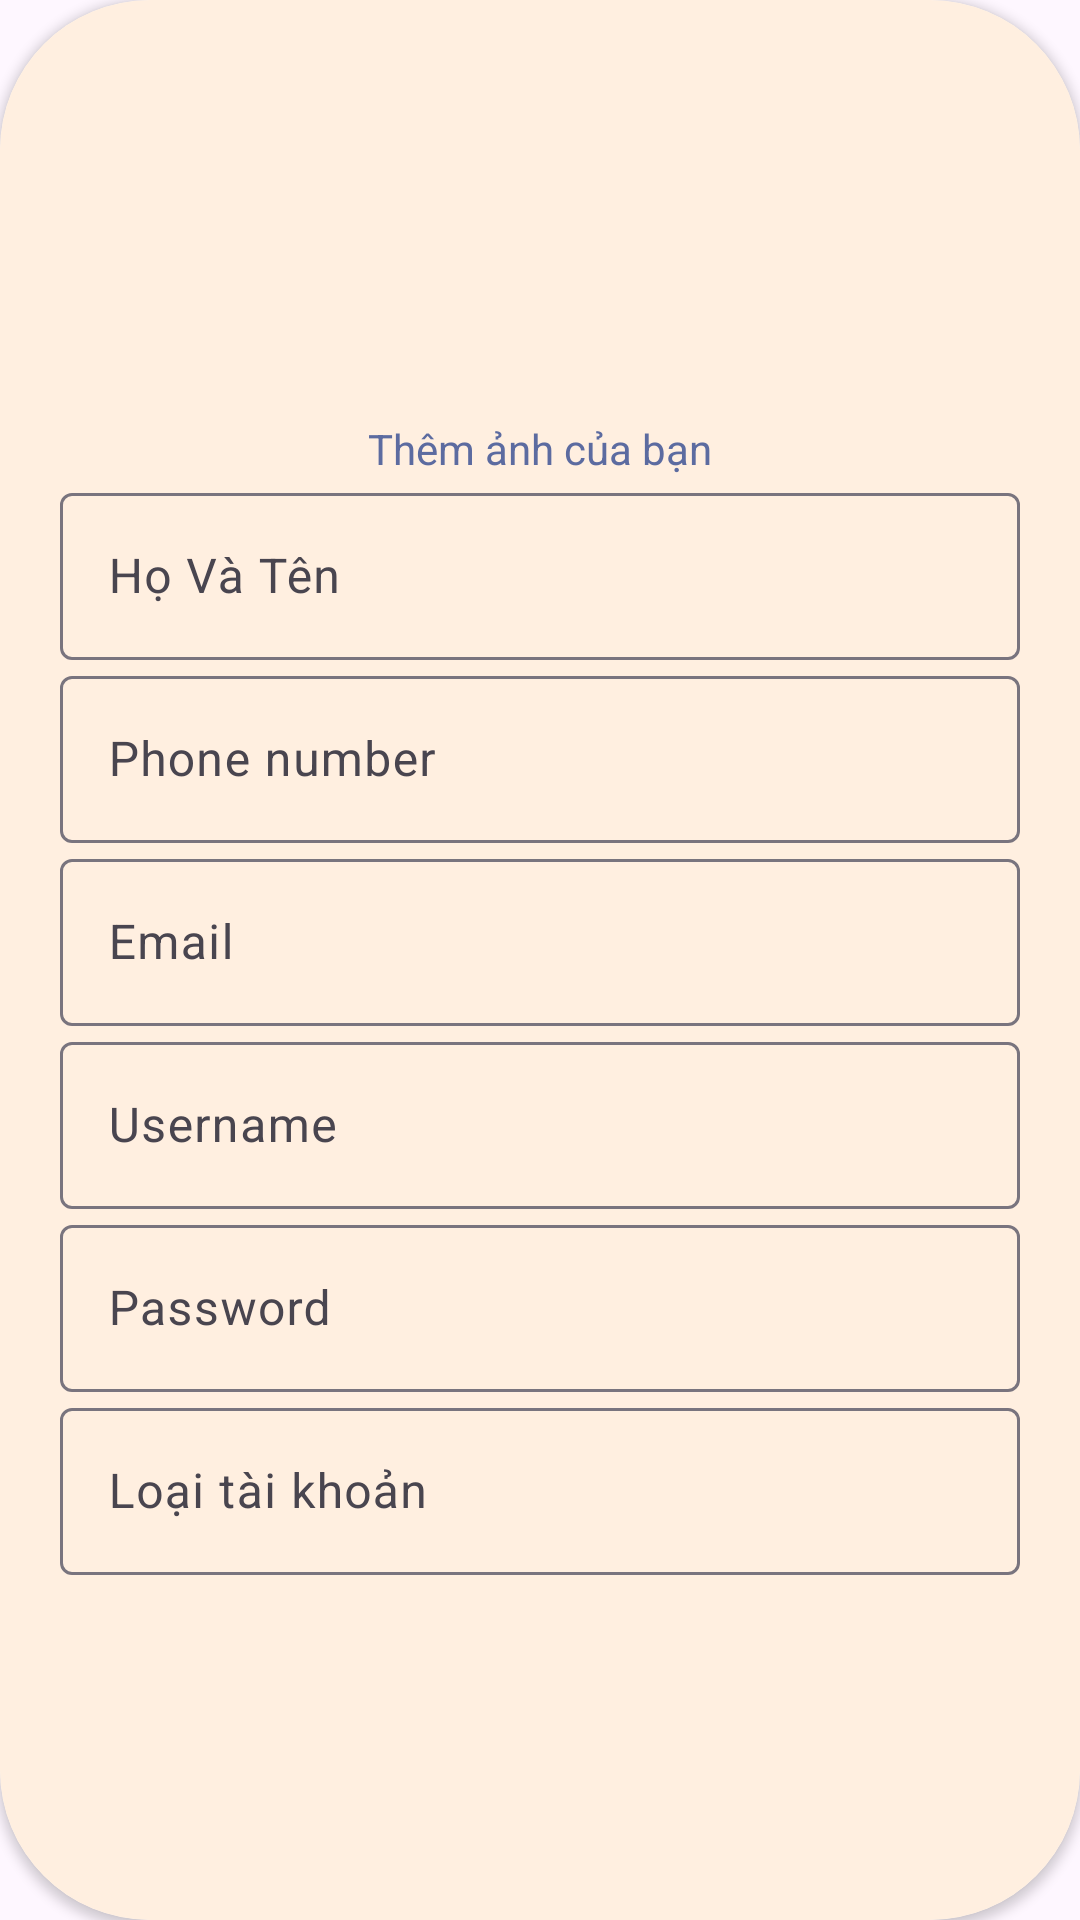

Android layout source for this screen:
<!-- AndroidManifest.xml: application theme Theme.Nhom2_DuAn1_HappyFoo -->
<!-- res/layout/dialog_add_tk_qlndung.xml -->
<?xml version="1.0" encoding="utf-8"?>
    <androidx.cardview.widget.CardView
        xmlns:android="http://schemas.android.com/apk/res/android"
        xmlns:app="http://schemas.android.com/apk/res-auto"
        android:layout_width="match_parent"
        android:layout_height="wrap_content"
        app:cardCornerRadius="50dp">

        <LinearLayout
            android:layout_width="match_parent"
            android:layout_height="match_parent"
            android:background="#FFEFE0"
            android:orientation="vertical"
            android:padding="20dp">

            <ImageView
                android:id="@+id/imgAvatar_U_qlnd"
                android:layout_width="100dp"
                android:layout_height="100dp"
                android:layout_gravity="center"
                android:layout_marginTop="20dp"
                android:src="@drawable/avatar_mac_dinh" />
            <TextView
                android:layout_width="match_parent"
                android:layout_height="wrap_content"
                android:text="Thêm ảnh của bạn"
                android:gravity="center"
                android:textColor="#5C6BA0"/>

            <com.google.android.material.textfield.TextInputLayout
                android:layout_width="match_parent"
                android:layout_height="wrap_content">

                <com.google.android.material.textfield.TextInputEditText
                    android:id="@+id/edtName_Add_qlnd"
                    android:layout_width="match_parent"
                    android:layout_height="wrap_content"
                    android:hint="Họ Và Tên" />
            </com.google.android.material.textfield.TextInputLayout>

            <com.google.android.material.textfield.TextInputLayout
                android:layout_width="match_parent"
                android:layout_height="wrap_content">

                <com.google.android.material.textfield.TextInputEditText
                    android:id="@+id/edtPhoneNumber_U_qlnd"
                    android:layout_width="match_parent"
                    android:layout_height="wrap_content"
                    android:hint="Phone number"
                    android:inputType="phone" />
            </com.google.android.material.textfield.TextInputLayout>

            <com.google.android.material.textfield.TextInputLayout
                android:layout_width="match_parent"
                android:layout_height="wrap_content">

                <com.google.android.material.textfield.TextInputEditText
                    android:id="@+id/edtEmail_U_qlnd"
                    android:layout_width="match_parent"
                    android:layout_height="wrap_content"
                    android:hint="Email"
                    android:inputType="textEmailAddress" />
            </com.google.android.material.textfield.TextInputLayout>

            <com.google.android.material.textfield.TextInputLayout
                android:layout_width="match_parent"
                android:layout_height="wrap_content">

                <com.google.android.material.textfield.TextInputEditText
                    android:id="@+id/edtUsername_U_qlnd"
                    android:layout_width="match_parent"
                    android:layout_height="wrap_content"
                    android:hint="Username" />
            </com.google.android.material.textfield.TextInputLayout>

            <com.google.android.material.textfield.TextInputLayout
                android:layout_width="match_parent"
                android:layout_height="wrap_content">

                <com.google.android.material.textfield.TextInputEditText
                    android:id="@+id/edtPassword_U_qlnd"
                    android:layout_width="match_parent"
                    android:layout_height="wrap_content"
                    android:hint="Password" />
            </com.google.android.material.textfield.TextInputLayout>

            <com.google.android.material.textfield.TextInputLayout
                android:layout_width="match_parent"
                android:layout_height="wrap_content">

                <com.google.android.material.textfield.TextInputEditText
                    android:id="@+id/edtLoaiTK"
                    android:layout_width="match_parent"
                    android:layout_height="wrap_content"
                    android:hint="Loại tài khoản" />
            </com.google.android.material.textfield.TextInputLayout>



        </LinearLayout>
    </androidx.cardview.widget.CardView>
<!-- resources referenced by this layout -->
<resources>
  <style name="Theme.Nhom2_DuAn1_HappyFoo" parent="Base.Theme.Nhom2_DuAn1_HappyFoo" />
  <style name="Base.Theme.Nhom2_DuAn1_HappyFoo" parent="Theme.Material3.DayNight.NoActionBar">
          
          
      </style>
</resources>
